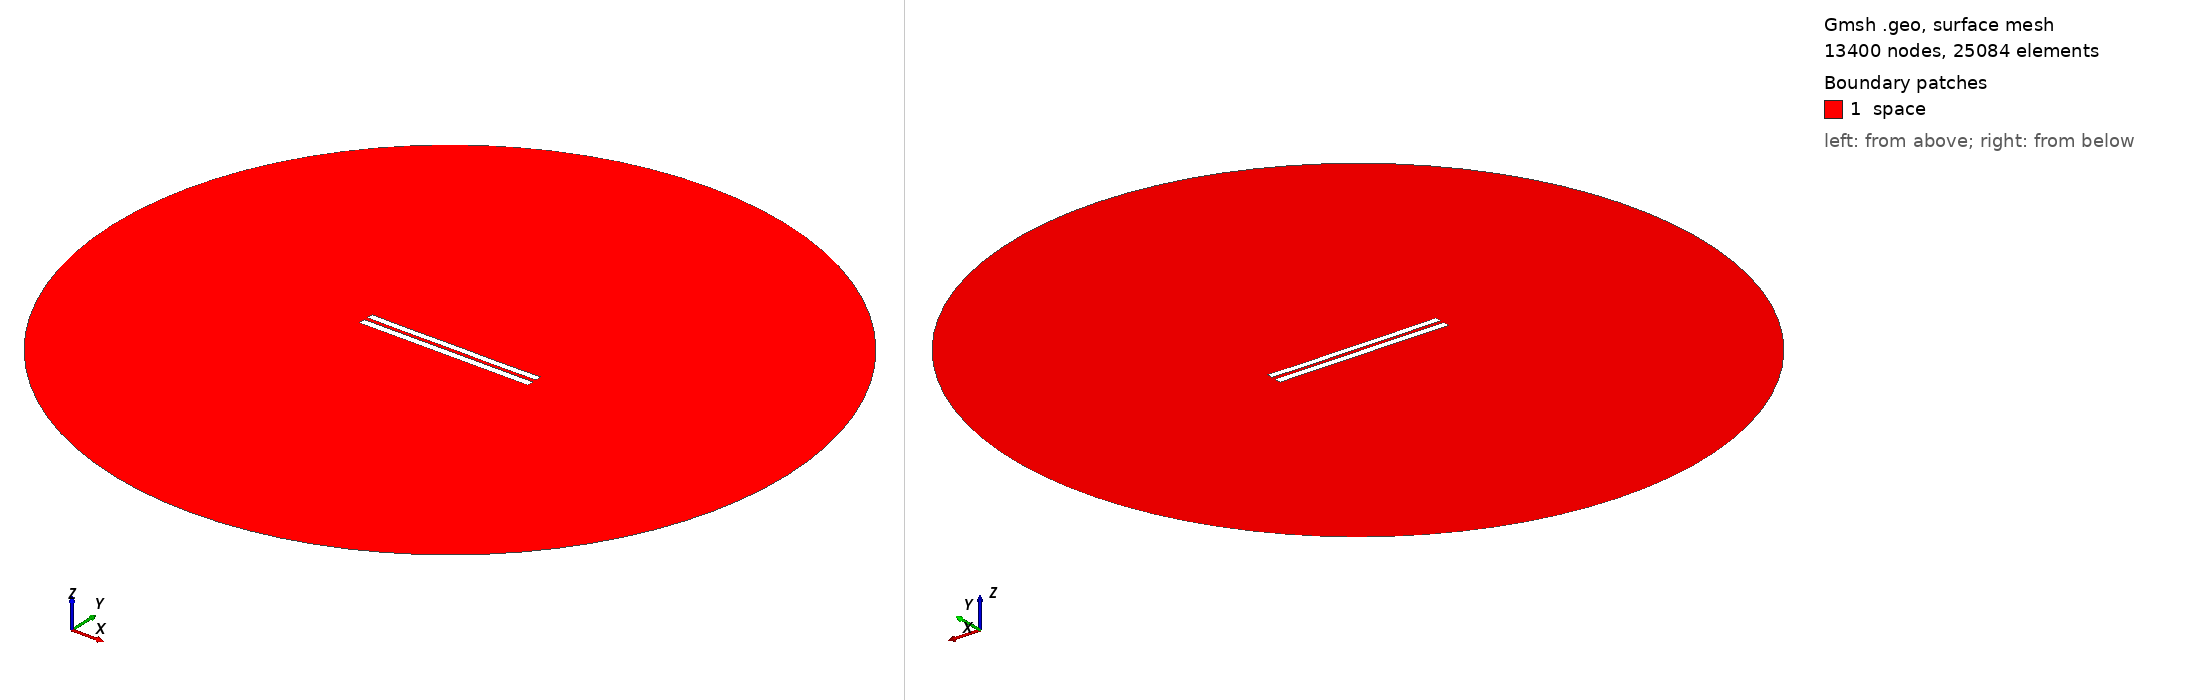

Gmsh geometry script, surface-meshed: 13400 nodes, 25084 surface elements. Boundary patches (legend numbers): 1 space. Left view from above one corner, right view from below the opposite corner. Legend entries are the model's physical surfaces. The drawing asked Gmsh for element sizes between 1% and 20% of the model's largest extent; the script's own settings can give other sizes.

=== 5162.geo (drawn) ===
//---------------------------------------
// Geometry kernel
//---------------------------------------

SetFactory("OpenCASCADE");



//---------------------------------------
// Parameters of the geometry
//---------------------------------------

// Overetch of the upper plate
overetch = 0.125;

// Distance between the plates
distance = 2.25;

// Discretization over the x axis (for the deformation)
nx = 50; 

// Length of the plate
L = 100 - overetch; 

// Number of modes
n = 4; 

// 1st mode coefficient
coeff(1) = -0.075;
beta(1) = 0.596864 * 3.1415926535 / L;

// 2nd mode coefficient
coeff(2) = -0.075;
beta(2) = 1.49418 * 3.1415926535 / L;

// 3rd mode coefficient
coeff(3) = 0.0;
beta(3) = 2.50025 * 3.1415926535 / L;

// 4th mode coefficient
coeff(4) = -0.075;
beta(4) = 3.49999 * 3.1415926535 / L;



//---------------------------------------
// Upper plate (deformed rectangle)
//---------------------------------------

// Coordiantes of the upper plate
xmin = -50;
xmax = 50 - overetch;

// Height of the upper plate
yheight = 4 - 2 * overetch;

// Indexes of the points
UpperID[] = {};
LowerID[] = {};
LeftID[] = {};
RightID[] = {};

// Point index
p = 1;

// Horizontal edges
For i In {1:nx}
    x = xmin + (i-1)*(xmax - xmin)/(nx-1);

    y_bottom = distance / 2 + overetch;
    For j In {1:n}
        C = (Cosh(beta(j)*L) + Cos(beta(j)*L)) / (Sinh(beta(j)*L) + Sin(beta(j)*L));
        y_bottom  = y_bottom + coeff(j) * (Cosh(beta(j)*(x+50)) - Cos(beta(j)*(x+50)) - C * (Sinh(beta(j)*(x+50)) - Sin(beta(j)*(x+50))));
    EndFor

    y_top = y_bottom + yheight;

    Point(p) = {x, y_top, 0, 1.0};
    UpperID[i] = p;
    p = p + 1;

    Point(p) = {x, y_bottom, 0, 1.0};
    LowerID[i] = p;
    p = p + 1;
EndFor

// Create point lists
UpperPts[] = {}; LowerPts[] = {};
For i In {1:nx}
  UpperPts[] += {UpperID[i]};
  LowerPts[] += {LowerID[i]};
EndFor

// Build splines
Spline(1) = {UpperPts[]};
Spline(2) = {LowerPts[]};
Line(3) = {LowerPts[nx-1], UpperPts[nx-1]};
Line(4) = {LowerPts[0], UpperPts[0]};

// Build the plane surface
Curve Loop(1) = {2, 3, -1, -4};
Plane Surface(1) = {1};



//---------------------------------------
// Lower plate (rectangle)
//---------------------------------------

// Vertices
Point(1001) = {-50, -1, 0, 1.0};
Point(1002) = { 50, -1, 0, 1.0};
Point(1003) = { 50,  -5, 0, 1.0};
Point(1004) = {-50,  -5, 0, 1.0};

// Edges
Line(5) = {1001, 1002};
Line(6) = {1002, 1003};
Line(7) = {1003, 1004};
Line(8) = {1004, 1001};

// Plane surface
Line Loop(2) = {5, 6, 7, 8};
Plane Surface(2) = {2}; 



//---------------------------------------
// Outer (fictious) boundary
//---------------------------------------

// Points
Point(1005) = {0, 0, 0};       // Center
Point(1006) = {200, 0, 0};     // Start point
Point(1007) = {0, 200, 0};     // 90 degrees
Point(1008) = {-200, 0, 0};    // 180 degrees
Point(1009) = {0, -200, 0};    // 270 degrees

// Circle arcs (each needs start, center, end)
Circle(9) = {1006, 1005, 1007};
Circle(10) = {1007, 1005, 1008};
Circle(11) = {1008, 1005, 1009};
Circle(12) = {1009, 1005, 1006};

// Plane surface for the entire domain
Curve Loop(3) = {9, 10, 11, 12};
Surface(3) = {3};

// Subtract the plates from the whole domain to obtain the actual domain where we want to solve the equations
BooleanDifference{ Surface{3}; Delete; }{ Surface{1}; Surface{2}; Delete; }




//---------------------------------------
// Transfinite Lines/Curves
//---------------------------------------

// Set the number of points on the boundaries
r = 7;

// Plates
Transfinite Curve {1, 2} = 50*r Using Progression 1;
Transfinite Curve {3, 4} = 2*r Using Progression 1;
Transfinite Line {5, 7} = 50*r Using Progression 1;
Transfinite Line {6, 8} = 2*r Using Progression 1;

// Outer boundary
Transfinite Line {9, 10, 11, 12} = 20 Using Progression 1;



//---------------------------------------
// Physical groups
//---------------------------------------                

// Physical curves (boundaries)
Physical Line("force_segment", 10) = {2};
Physical Line("upper_plate", 11) = {1, 3, 4};
Physical Line("lower_plate", 12) = {5, 6, 7, 8};
Physical Line("boundary", 20) = {9, 10, 11, 12};

// Physical Surfaces
Physical Surface("space", 30) = {3};



//---------------------------------------
// 6. Generate the Mesh
//---------------------------------------

// 2D mesh generation
Mesh 2;
